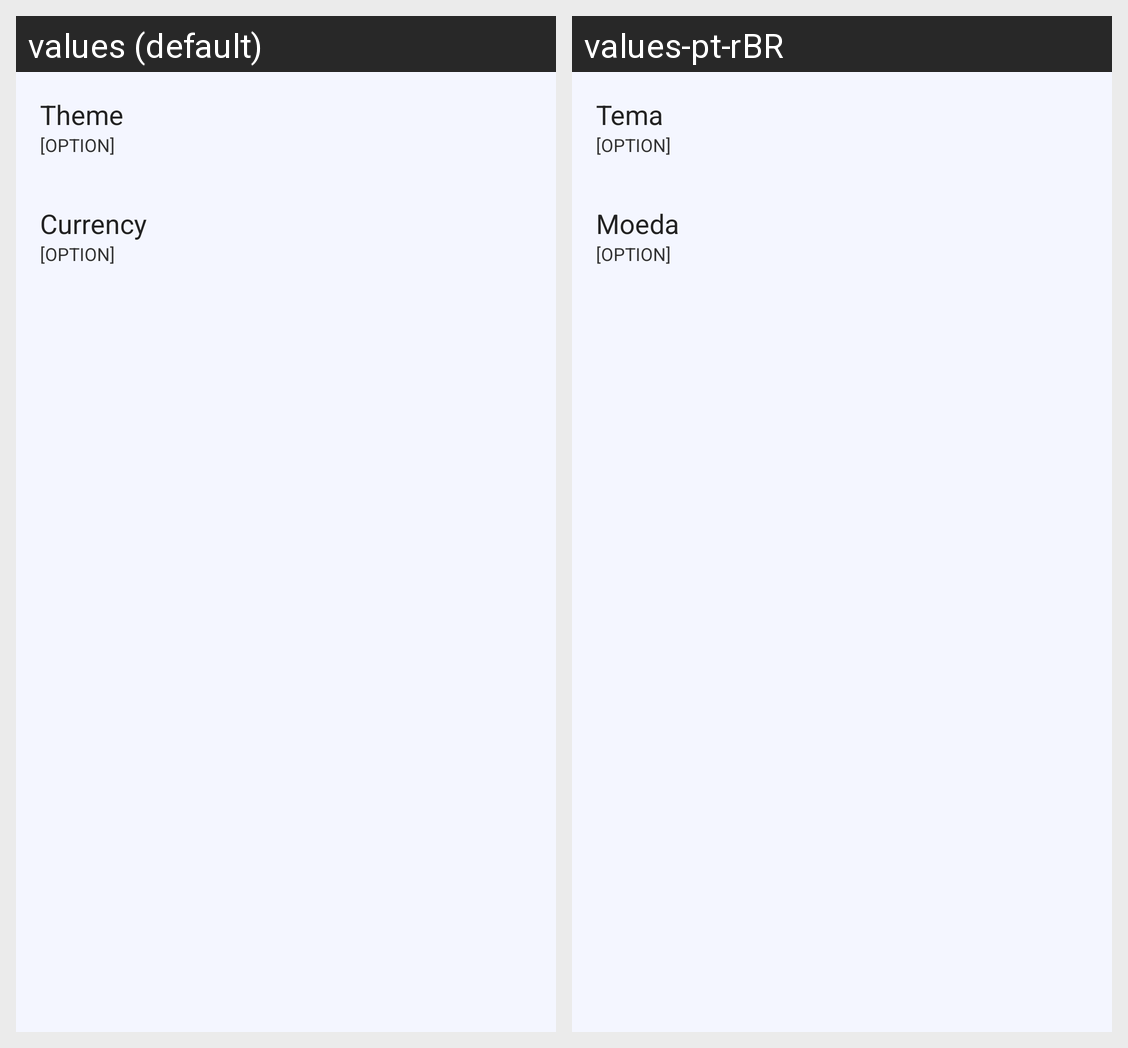

Translations of the strings shown on this Android screen, per locale in the grid:
Android screen res/layout/settings.xml rendered under 2 locales, left to right: values (default), values-pt-rBR. Device: Nexus 5 (rendered at 1080×1920; each locale shown at half size, 540×960, under a caption strip naming it); theme AppTheme.
Strings drawn on this screen, with the default value and each locale's value (text and hints the layout hard-codes, and strings that could not be matched under every locale, appear in the picture but are not listed):

theme
  values: Theme
  values-pt-rBR: Tema

str_currency
  values: Currency
  values-pt-rBR: Moeda
